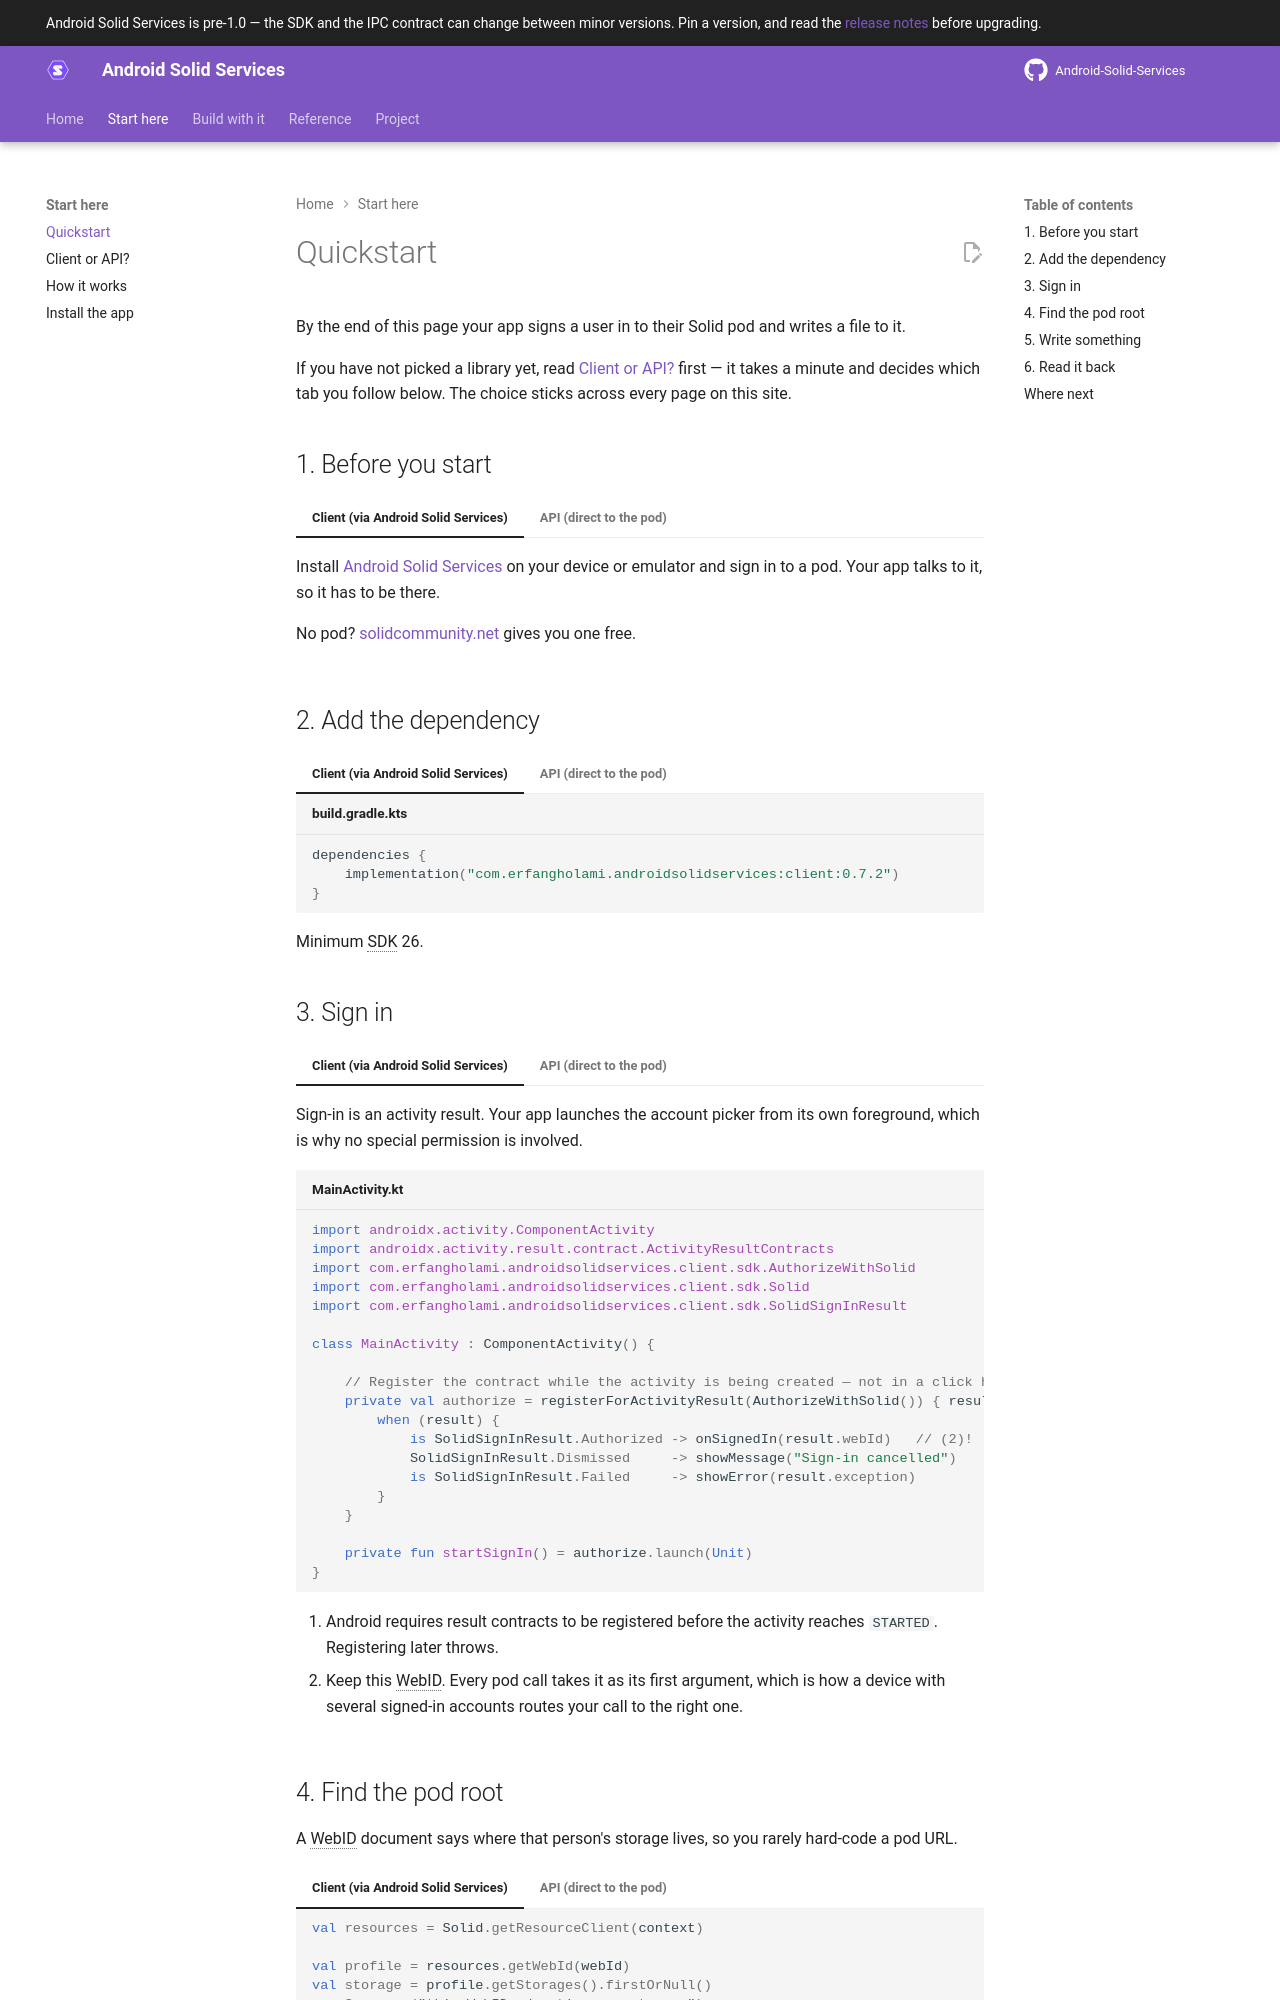

repository: erfangholami/Android-Solid-Services · page: 0.7/start/quickstart/index.html · generator: mkdocs

---
title: Quickstart
description: Sign a user in to their Solid pod and write your first resource, in about ten minutes.
---

# Quickstart

By the end of this page your app signs a user in to their Solid pod and writes a file to it.

If you have not picked a library yet, read [Client or API?](client-or-api.md) first — it takes a
minute and decides which tab you follow below. The choice sticks across every page on this site.

## 1. Before you start

=== "Client (via Solid Share)"

    Install [Solid Share](install-app.md) on your device or emulator and sign in to a pod. Your
    app talks to it, so it has to be there.

    No pod? [solidcommunity.net](https://solidcommunity.net) gives you one free.

=== "API (direct to the pod)"

    Nothing to install — but you need a pod to sign in to.
    [solidcommunity.net](https://solidcommunity.net) gives you one free.

## 2. Add the dependency

=== "Client (via Solid Share)"

    --8<-- "dependency-client.md"

=== "API (direct to the pod)"

    --8<-- "dependency-api.md"

    ```kotlin title="build.gradle.kts"
    android {
        defaultConfig {
            // The scheme your OIDC redirect comes back on.
            manifestPlaceholders["appAuthRedirectScheme"] = "com.example.yourapp"
        }
    }
    ```

The libraries need `compileSdk = 37` and `minSdk = 26`. `compileSdk` is not a suggestion: the
AAR metadata refuses a lower value, and the build stops with *"requires libraries and applications
that depend on it to compile against version 37 or later"*. Your `targetSdk` stays your own choice.
